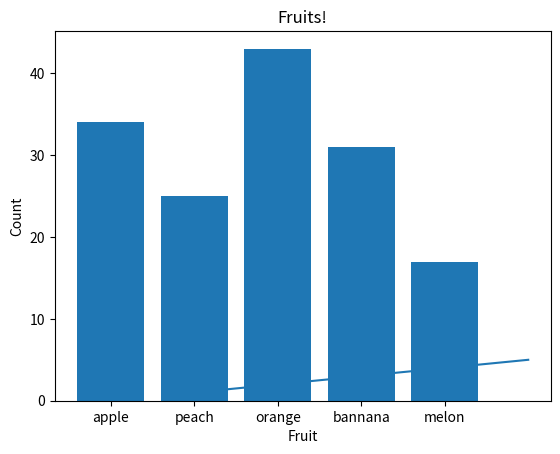

Reproduce this figure in Python.
# -*- coding: utf-8 -*-

#Пример построение диаграмм
import numpy as np
import matplotlib.pyplot as plt
plt.plot([1, 2, 3, 4, 5], [1, 2, 3, 4, 5])
plt.show()
fruits = ["apple", "peach", "orange", "bannana", "melon"]
counts = [34, 25, 43, 31, 17]

plt.bar(fruits, counts)
plt.title("Fruits!")
plt.xlabel("Fruit")
plt.ylabel("Count")